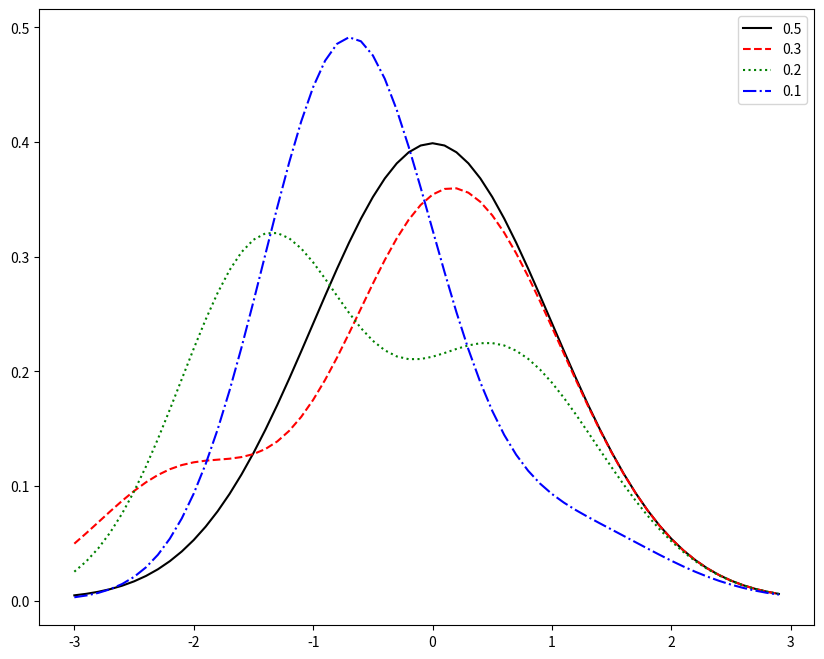
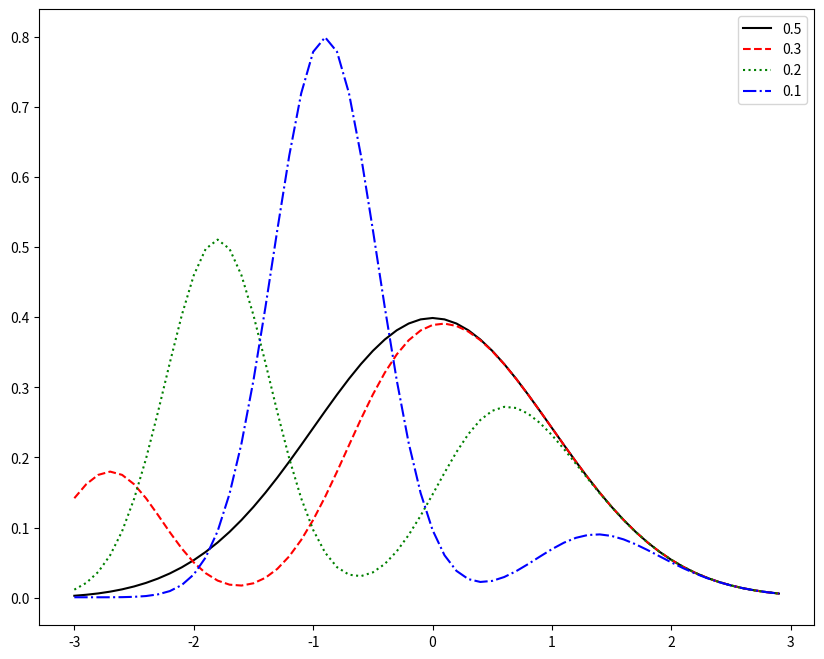
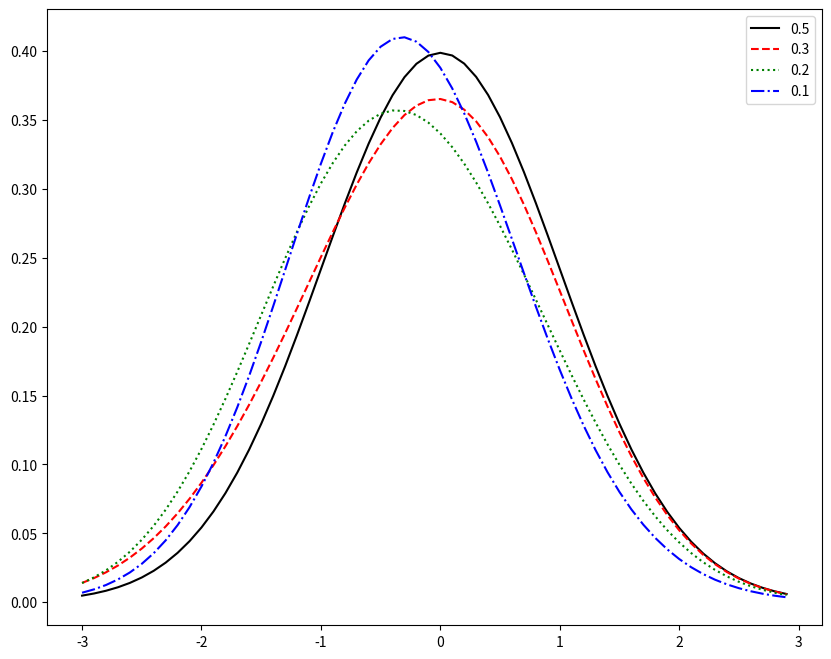

Reproduce these figures in Python, in order.
import numpy as np
import matplotlib.pyplot as plt
from scipy.stats import norm

def delta(x, y):
  return norm.cdf(x+y) - norm.cdf(x-y)

def post_selection_density(x, beta: float = .5, rho: float = .7, n: int = 100):
  c = np.sqrt(np.log(n))
  proba_r = delta(np.sqrt(n) * beta, c)
  y = proba_r * norm.pdf(x, loc=-rho * np.sqrt(n) * beta, scale=np.sqrt(1 - rho ** 2))
  y += (1 - delta((np.sqrt(n) * beta + rho * x) / np.sqrt(1 - rho ** 2), c / np.sqrt(1 - rho ** 2))) * norm.pdf(x)
  return y

LINESTYLES = {
  .5: "solid",
  .3: "dashed",
  .2: "dotted",
  .1: "dashdot"
}

COLORS = {
  .5: "black",
  .3: "red",
  .2: "green",
  .1: "blue"
}

x = np.arange(-3, 3, step=.1)
y = {beta: post_selection_density(x, beta) for beta in [.5, .3, .2, .1]}
    

fig, ax = plt.subplots(1, 1, figsize=(10, 8), dpi=300)

for k, v in y.items():
    ax.plot(x, v, linestyle=LINESTYLES[k], color=COLORS[k])

ax.legend(labels=y.keys(), loc='best')

y = {beta: post_selection_density(x, beta, rho=.9) for beta in [.5, .3, .2, .1]}

fig, ax = plt.subplots(1, 1, figsize=(10, 8), dpi=300)

for k, v in y.items():
    ax.plot(x, v, linestyle=LINESTYLES[k], color=COLORS[k])

ax.legend(labels=y.keys(), loc='best')

y = {beta: post_selection_density(x, beta, rho=.4) for beta in [.5, .3, .2, .1]}

fig, ax = plt.subplots(1, 1, figsize=(10, 8), dpi=300)

for k, v in y.items():
    ax.plot(x, v, linestyle=LINESTYLES[k], color=COLORS[k])

ax.legend(labels=y.keys(), loc='best')